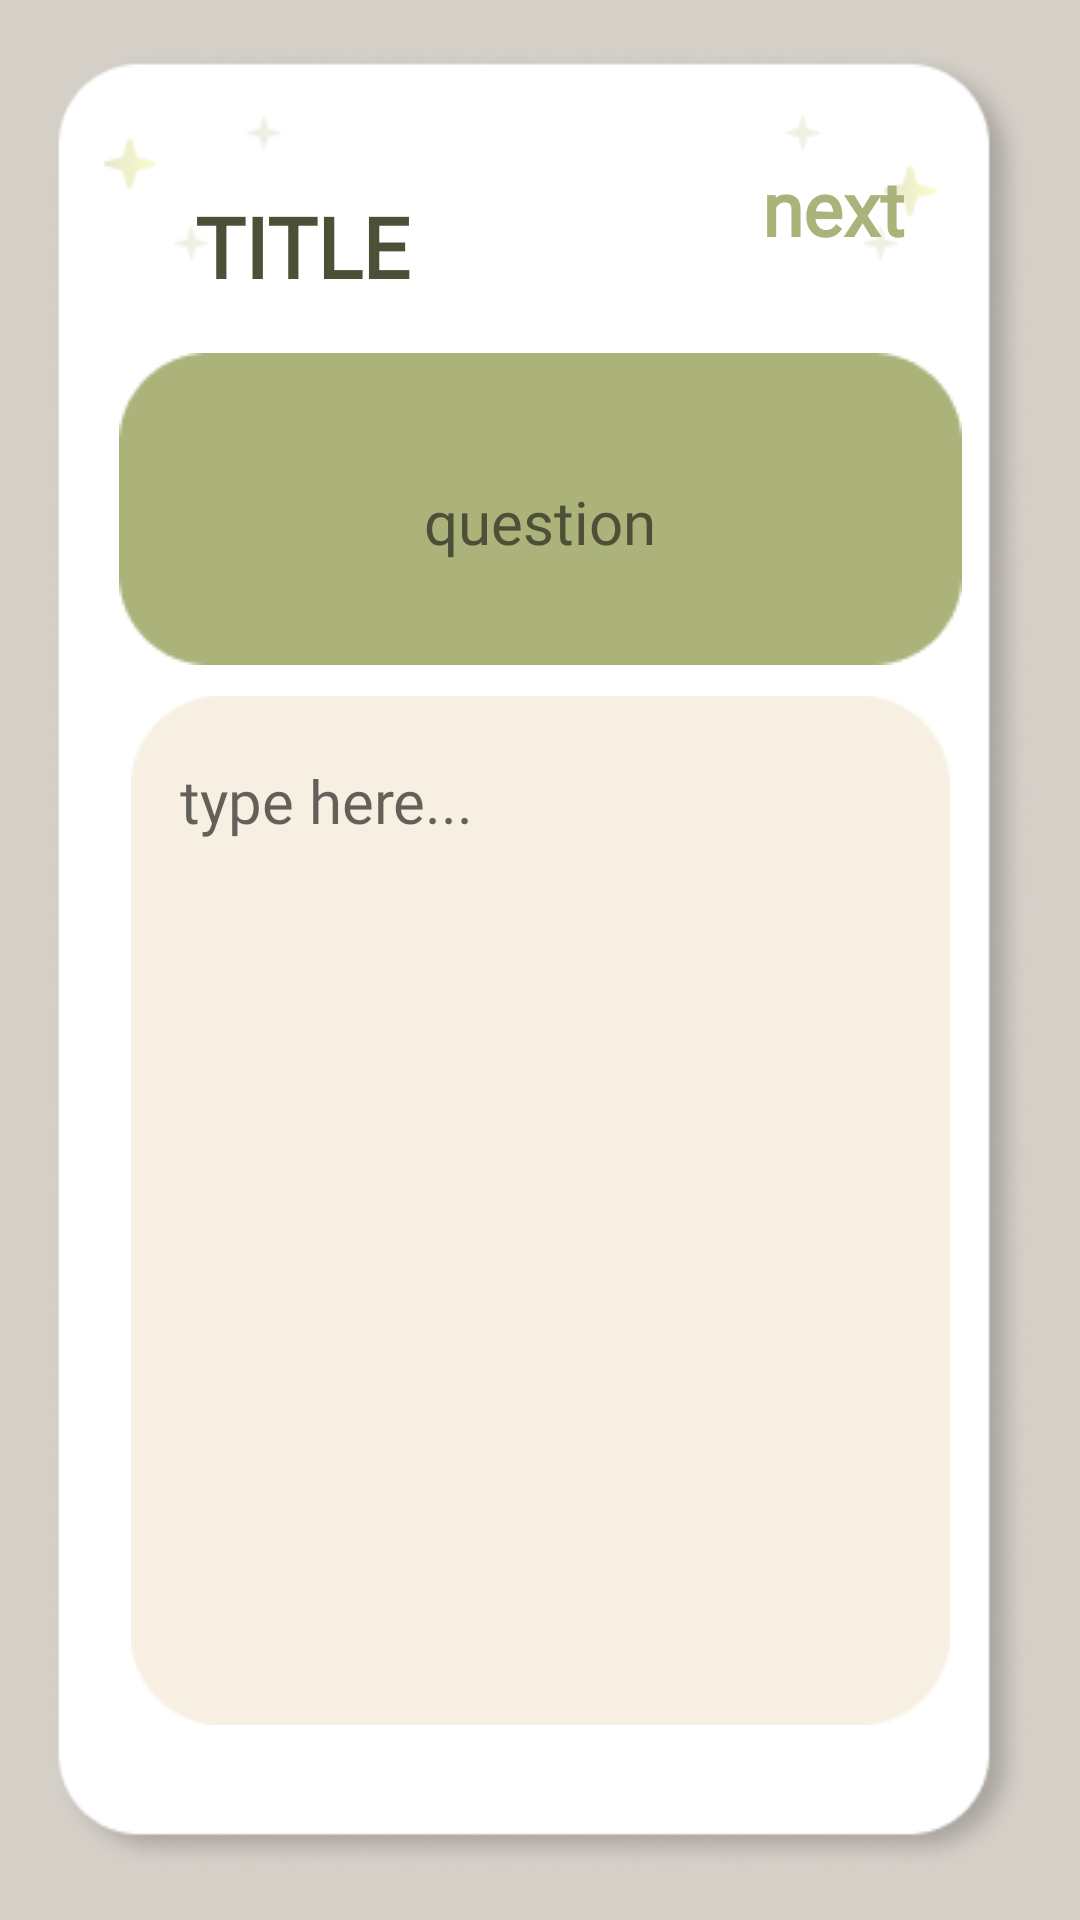

Write the Android layout XML for this screen, with the resource values it uses.
<!-- AndroidManifest.xml: application theme Theme.ZenDiary -->
<!-- res/layout/prompt_ques_ans.xml -->
<androidx.constraintlayout.widget.ConstraintLayout
    xmlns:android="http://schemas.android.com/apk/res/android"
    xmlns:app="http://schemas.android.com/apk/res-auto"
    android:layout_width="match_parent"
    android:layout_height="match_parent">

    
    <View
        android:id="@+id/background"
        android:layout_width="match_parent"
        android:layout_height="match_parent"
        android:background="#F7F0E2"
        android:alpha="0.7"
        app:layout_constraintBottom_toBottomOf="parent"
        app:layout_constraintEnd_toEndOf="parent"
        app:layout_constraintStart_toStartOf="parent"
        app:layout_constraintTop_toTopOf="parent" />

    <View
        android:id="@+id/dimBackground"
        android:layout_width="match_parent"
        android:layout_height="match_parent"
        android:background="#80000000"
        android:alpha="0.3"
        app:layout_constraintBottom_toBottomOf="parent"
        app:layout_constraintEnd_toEndOf="parent"
        app:layout_constraintStart_toStartOf="parent"
        app:layout_constraintTop_toTopOf="parent" />

    
    <androidx.cardview.widget.CardView
        android:id="@+id/popupCardView"
        android:layout_width="match_parent"
        android:layout_height="match_parent"
        app:cardCornerRadius="0dp"
        app:cardElevation="0dp"
        app:cardBackgroundColor="@android:color/transparent"
        app:layout_constraintTop_toTopOf="parent"
        app:layout_constraintBottom_toBottomOf="parent"
        app:layout_constraintStart_toStartOf="parent"
        app:layout_constraintEnd_toEndOf="parent">

        
        <androidx.constraintlayout.widget.ConstraintLayout
            android:layout_width="wrap_content"
            android:layout_height="wrap_content"
            android:layout_gravity="center"
            android:padding="16dp">

            

            

            <ImageView
                android:id="@+id/backgroundImage"
                android:layout_width="match_parent"
                android:layout_height="wrap_content"
                android:scaleType="fitXY"
                android:src="@drawable/background_prompt_ques"
                app:layout_constraintBottom_toBottomOf="parent"
                app:layout_constraintEnd_toEndOf="parent"
                app:layout_constraintHorizontal_bias="1.0"
                app:layout_constraintStart_toStartOf="parent"
                app:layout_constraintTop_toTopOf="parent"
                app:layout_constraintVertical_bias="1.0" />

            <ImageView
                android:id="@+id/imageView10"
                android:layout_width="wrap_content"
                android:layout_height="wrap_content"
                app:layout_constraintBottom_toBottomOf="@+id/backgroundImage"
                app:layout_constraintEnd_toEndOf="@+id/backgroundImage"
                app:layout_constraintStart_toStartOf="@+id/backgroundImage"
                app:layout_constraintTop_toTopOf="@+id/backgroundImage"
                app:layout_constraintVertical_bias="0.815"
                app:srcCompat="@drawable/background_promt_answer" />

            <TextView
                android:id="@+id/text_profile"
                android:layout_width="wrap_content"
                android:layout_height="wrap_content"
                android:layout_marginStart="8dp"
                android:layout_marginTop="8dp"
                android:layout_marginEnd="8dp"
                android:textAlignment="center"
                android:text="TITLE"
                android:textStyle="bold"
                app:layout_constraintBottom_toBottomOf="@+id/backgroundImage"
                app:layout_constraintEnd_toEndOf="@+id/backgroundImage"
                app:layout_constraintStart_toStartOf="@+id/backgroundImage"
                app:layout_constraintTop_toTopOf="@+id/backgroundImage"
                android:textSize="28sp"
                app:layout_constraintVertical_bias="0.07"
                app:layout_constraintHorizontal_bias="0.17"
                android:fontFamily="@font/josefin_sans_medium_italic"
                android:textColor="#4D5036"
                android:translationZ="1dp"
                />

            <TextView
                android:id="@+id/text_question"
                android:layout_width="250dp"
                android:layout_height="wrap_content"
                android:layout_marginStart="8dp"
                android:layout_marginTop="8dp"
                android:layout_marginEnd="8dp"
                android:textAlignment="center"
                android:text="question"
                app:layout_constraintBottom_toBottomOf="@+id/imageView11"
                app:layout_constraintEnd_toEndOf="@+id/imageView11"
                app:layout_constraintStart_toStartOf="@+id/imageView11"
                app:layout_constraintTop_toTopOf="@+id/imageView11"
                android:textSize="20sp"
                android:fontFamily="@font/josefin_sans_medium"
                android:textColor="#4D5036"
                android:translationZ="1dp"
                />

            <ImageView
                android:id="@+id/imageView11"
                android:layout_width="wrap_content"
                android:layout_height="wrap_content"
                app:layout_constraintBottom_toBottomOf="@+id/backgroundImage"
                app:layout_constraintEnd_toEndOf="@+id/backgroundImage"
                app:layout_constraintStart_toStartOf="@+id/backgroundImage"
                app:layout_constraintTop_toTopOf="@+id/backgroundImage"
                app:layout_constraintVertical_bias="0.202"
                app:srcCompat="@drawable/background_prompt_question" />

            <TextView
                android:id="@+id/nextButton"
                android:layout_width="wrap_content"
                android:layout_height="wrap_content"
                android:layout_marginStart="8dp"
                android:layout_marginTop="8dp"
                android:layout_marginEnd="8dp"
                android:clickable="true"
                android:focusable="true"
                android:fontFamily="@font/josefin_sans_medium_italic"
                android:text="next"
                android:textAlignment="center"
                android:textColor="#ABB27A"
                android:textSize="25sp"
                android:textStyle="bold"

                android:translationZ="1dp"
                app:layout_constraintBottom_toBottomOf="@+id/backgroundImage"
                app:layout_constraintEnd_toEndOf="@+id/backgroundImage"
                app:layout_constraintHorizontal_bias="0.87"
                app:layout_constraintStart_toStartOf="@+id/backgroundImage"
                app:layout_constraintTop_toTopOf="@+id/backgroundImage"
                app:layout_constraintVertical_bias="0.05" />

            <EditText
                android:id="@+id/text_answer"
                android:layout_width="240dp"
                android:layout_height="300dp"
                android:background="@android:color/transparent"
                android:fontFamily="@font/josefin_sans_medium"
                android:textColor="#4D5036"
                android:textSize="20sp"
                android:translationZ="1dp"
                android:hint="type here..."
                android:inputType="textMultiLine"
                android:lines="8"
                android:minLines="6"
                android:gravity="top|start"
                android:maxLines="10"
                android:scrollbars="vertical"
                app:layout_constraintBottom_toBottomOf="@+id/imageView10"
                app:layout_constraintEnd_toEndOf="@+id/imageView10"
                app:layout_constraintHorizontal_bias="0.5"
                app:layout_constraintStart_toStartOf="@+id/imageView10"
                app:layout_constraintTop_toTopOf="@+id/imageView10" />
        </androidx.constraintlayout.widget.ConstraintLayout>
    </androidx.cardview.widget.CardView>
</androidx.constraintlayout.widget.ConstraintLayout>
<!-- resources referenced by this layout -->
<resources>
  <!-- drawable background_prompt_ques: png bitmap (drawable, 29278 bytes) -->
  <!-- drawable background_prompt_question: png bitmap (drawable, 1440 bytes) -->
  <!-- drawable background_promt_answer: png bitmap (drawable, 2156 bytes) -->
  <style name="Theme.ZenDiary" parent="Theme.MaterialComponents.DayNight.DarkActionBar">
          
          <item name="colorPrimary">@color/purple_500</item>
          <item name="colorPrimaryVariant">@color/purple_700</item>
          <item name="colorOnPrimary">@color/white</item>
          
          <item name="colorSecondary">@color/teal_200</item>
          <item name="colorSecondaryVariant">@color/teal_700</item>
          <item name="colorOnSecondary">@color/black</item>
          
          <item name="android:statusBarColor">?attr/colorPrimaryVariant</item>
          
      </style>
  <color name="purple_500">#FF6200EE</color>
  <color name="purple_700">#FF3700B3</color>
  <color name="white">#FFFFFFFF</color>
  <color name="teal_200">#FF03DAC5</color>
  <color name="teal_700">#FF018786</color>
  <color name="black">#FF000000</color>
</resources>
